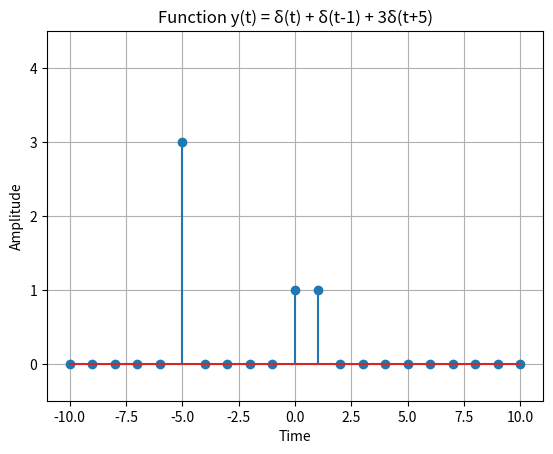

Write the Python code that produced this figure.
import numpy as np
import matplotlib.pyplot as plt

def simulate_function(time):
    y = np.zeros_like(time)
    y[time == 0] = 1
    y[time == 1] += 1
    y[time == -5] += 3
    return y

time = np.arange(-10, 11)

function_values = simulate_function(time)

plt.stem(time, function_values)
plt.title("Function y(t) = δ(t) + δ(t-1) + 3δ(t+5)")
plt.xlabel("Time")
plt.ylabel("Amplitude")
plt.ylim([-0.5, 4.5])
plt.grid(True)
plt.show()
